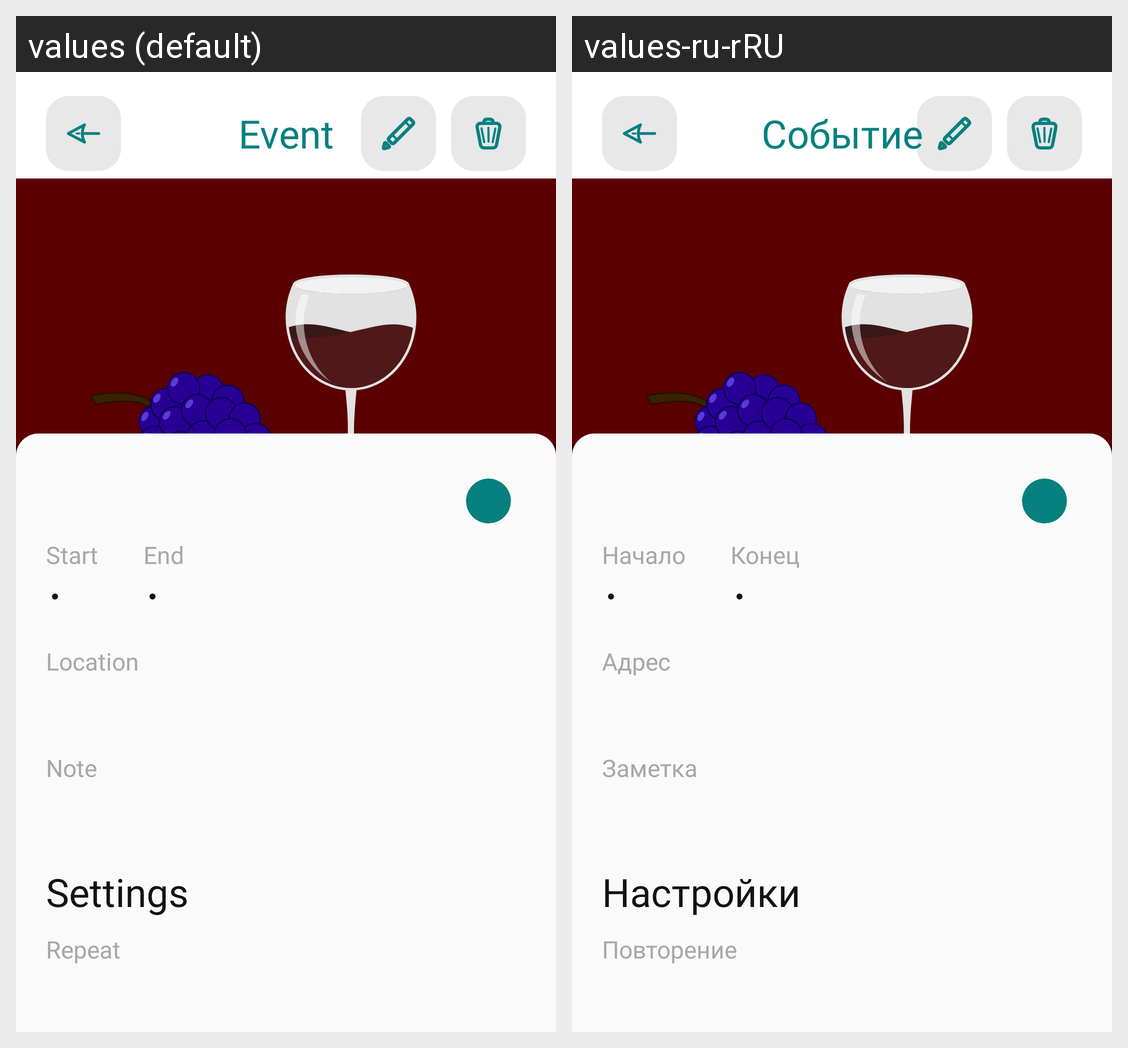

Locale-by-locale string values for the Android screen shown in this grid:
Android screen res/layout/fragment_view_event.xml rendered under 2 locales, left to right: values (default), values-ru-rRU. Device: Nexus 5 (rendered at 1080×1920; each locale shown at half size, 540×960, under a caption strip naming it); theme Base.Theme.Splash.
Strings drawn on this screen, with the default value and each locale's value (text and hints the layout hard-codes, and strings that could not be matched under every locale, appear in the picture but are not listed):

event_title
  values: Event
  values-ru-rRU: Событие

reminder_start_title
  values: Start
  values-ru-rRU: Начало

reminder_end_title
  values: End
  values-ru-rRU: Конец

reminder_location_title
  values: Location
  values-ru-rRU: Адрес

reminder_note_title
  values: Note
  values-ru-rRU: Заметка

reminder_settings_title
  values: Settings
  values-ru-rRU: Настройки

reminder_repeat_title
  values: Repeat
  values-ru-rRU: Повторение
